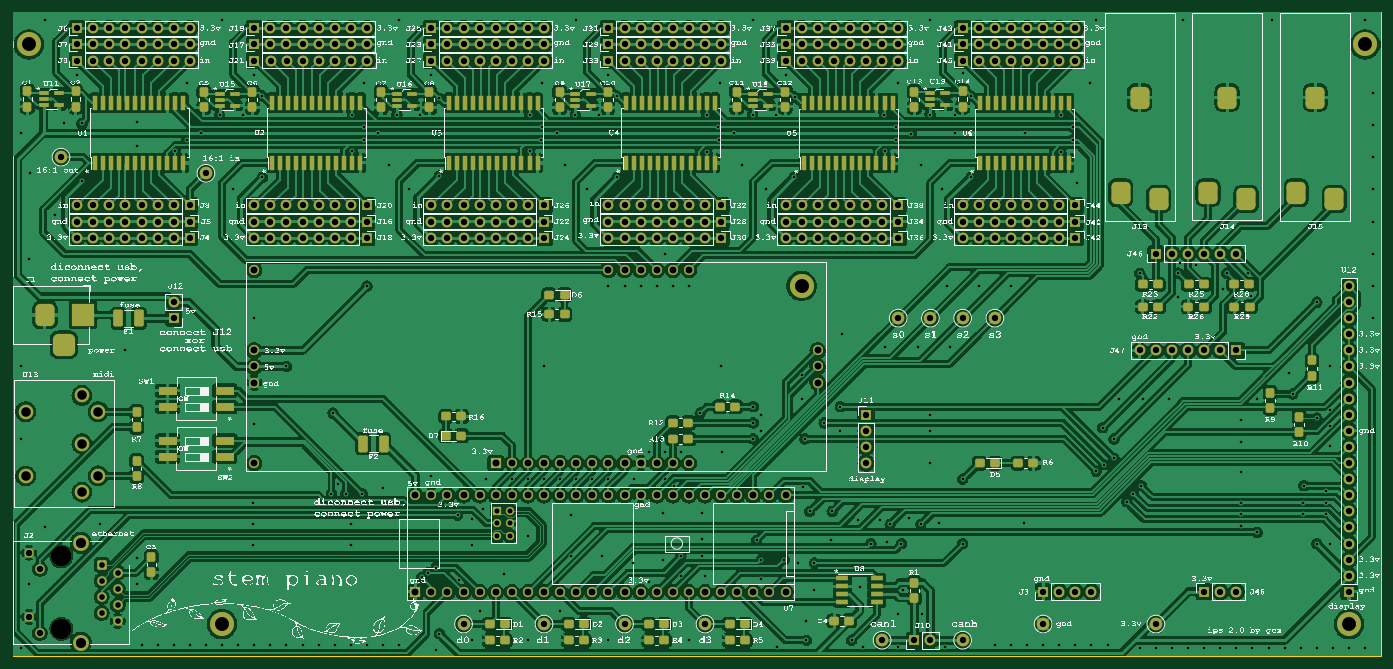
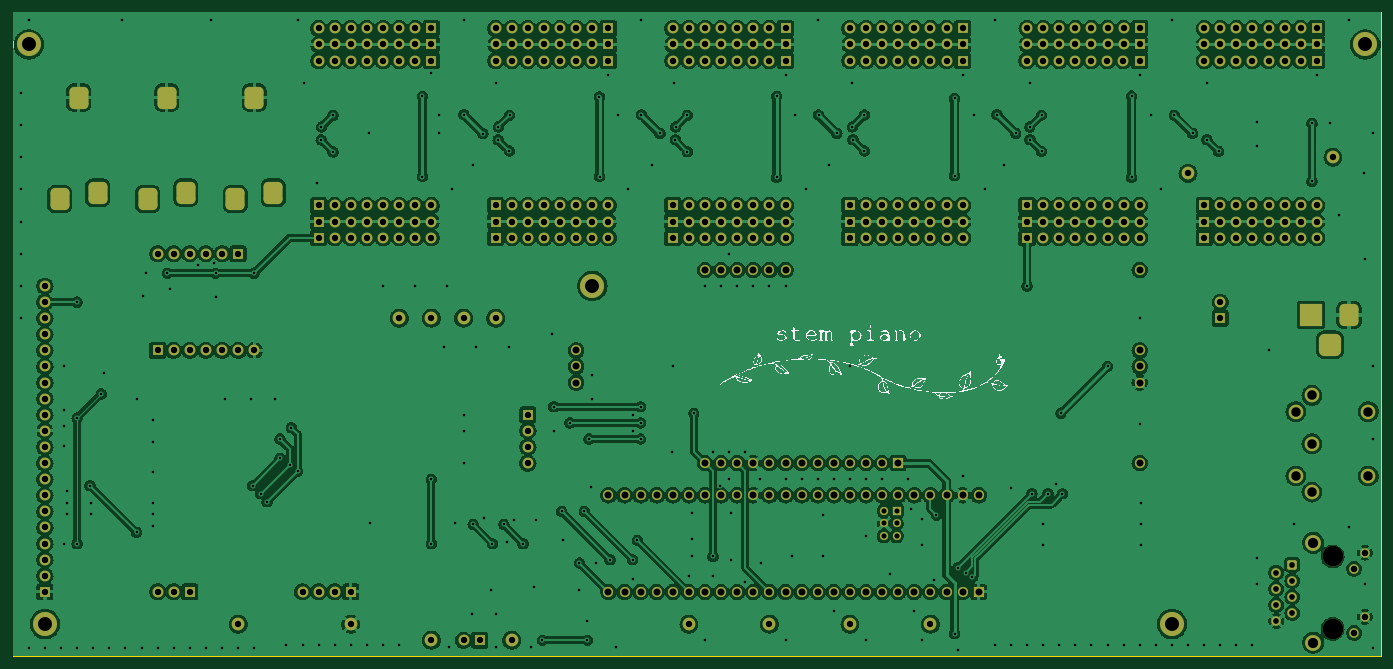
Circuit board: 11 layer files. Board 215.9 x 101.6 mm.
- bottom_copper: ips20-B_Cu.gbr (813860 bytes)
- bottom_mask: ips20-B_Mask.gbr (15273 bytes)
- paste: ips20-B_Paste.gbr (297 bytes)
- bottom_silk: ips20-B_Silkscreen.gbr (52612 bytes)
- outline: ips20-Edge_Cuts.gbr (527 bytes)
- top_copper: ips20-F_Cu.gbr (1131409 bytes)
- top_mask: ips20-F_Mask.gbr (24618 bytes)
- paste: ips20-F_Paste.gbr (10152 bytes)
- top_silk: ips20-F_Silkscreen.gbr (3737084 bytes)
- drill: ips20-NPTH.drl (363 bytes)
- drill: ips20-PTH.drl (9882 bytes)

=== bottom_copper: ips20-B_Cu.gbr (813860 bytes, source omitted) ===
=== bottom_mask: ips20-B_Mask.gbr (15273 bytes, source omitted) ===
=== paste: ips20-B_Paste.gbr ===
%TF.SameCoordinates,Original*%
%TF.FileFunction,Paste,Bot*%
%TF.FilePolarity,Positive*%
%FSLAX46Y46*%
G04 Gerber Fmt 4.6, Leading zero omitted, Abs format (unit mm)*
G04 Created by KiCad (PCBNEW (7.0.0)) date 2023-11-17 04:08:32*
%MOMM*%
%LPD*%
G01*
G04 APERTURE LIST*
G04 APERTURE END LIST*
M02*

=== bottom_silk: ips20-B_Silkscreen.gbr (52612 bytes, source omitted) ===
=== outline: ips20-Edge_Cuts.gbr ===
%TF.SameCoordinates,Original*%
%TF.FileFunction,Profile,NP*%
%FSLAX46Y46*%
G04 Gerber Fmt 4.6, Leading zero omitted, Abs format (unit mm)*
G04 Created by KiCad (PCBNEW (7.0.0)) date 2023-11-17 04:08:32*
%MOMM*%
%LPD*%
G01*
G04 APERTURE LIST*
%TA.AperFunction,Profile*%
%ADD10C,0.100000*%
%TD*%
G04 APERTURE END LIST*
D10*
X43180000Y-40640000D02*
X259080000Y-40640000D01*
X259080000Y-40640000D02*
X259080000Y-142240000D01*
X259080000Y-142240000D02*
X43180000Y-142240000D01*
X43180000Y-142240000D02*
X43180000Y-40640000D01*
M02*

=== top_copper: ips20-F_Cu.gbr (1131409 bytes, source omitted) ===
=== top_mask: ips20-F_Mask.gbr (24618 bytes, source omitted) ===
=== paste: ips20-F_Paste.gbr (10152 bytes, source omitted) ===
=== top_silk: ips20-F_Silkscreen.gbr (3737084 bytes, source omitted) ===
=== drill: ips20-NPTH.drl ===
M48
; DRILL file {KiCad (7.0.0)} date Fri Nov 17 04:08:37 2023
; FORMAT={-:-/ absolute / inch / decimal}
; #@! TF.CreationDate,2023-11-17T04:08:37-08:00
; #@! TF.GenerationSoftware,Kicad,Pcbnew,(7.0.0)
; #@! TF.FileFunction,NonPlated,1,2,NPTH
FMAT,2
INCH
; #@! TA.AperFunction,NonPlated,NPTH,ComponentDrill
T1C0.1280
%
G90
G05
T1
X2.002Y-4.98
X2.002Y-5.43
T0
M30

=== drill: ips20-PTH.drl (9882 bytes, source omitted) ===
